Dataset: dataset_clean (GitHub, vimalamanickam66/Django-oral-cancer-Ai-ScanMyMouth). Classes: cancerous, normal.

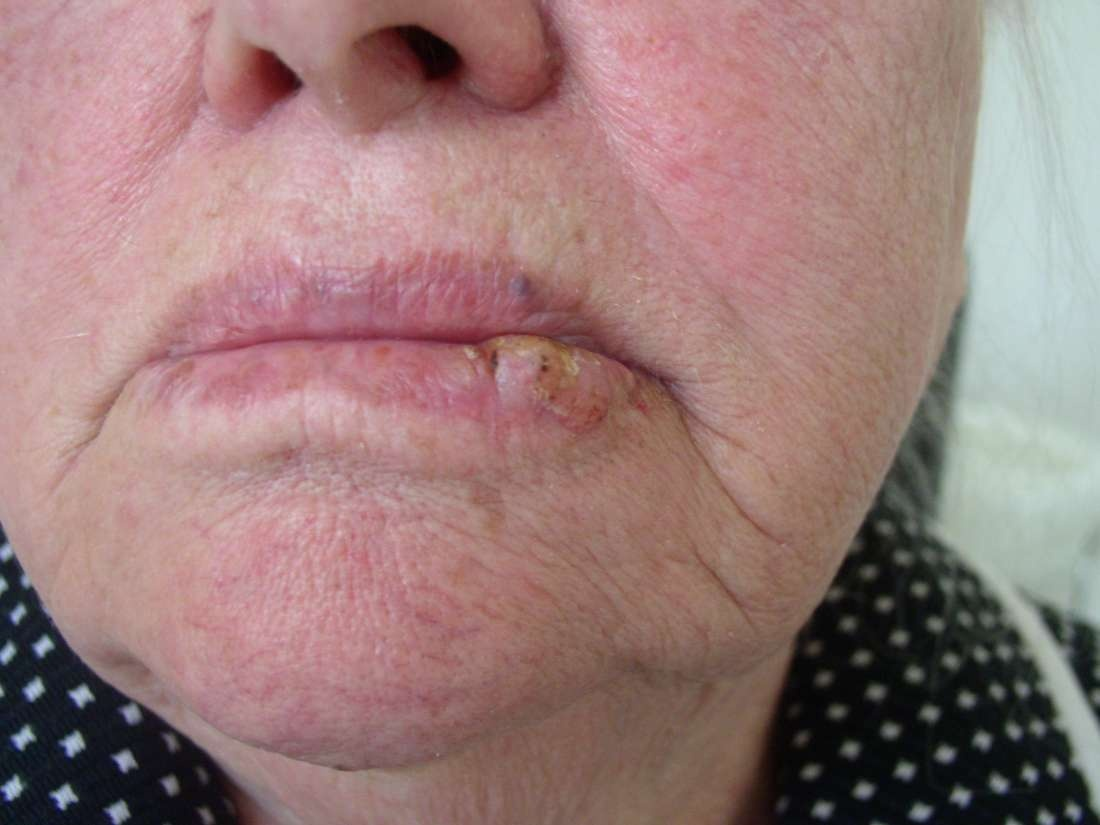
Label: cancerous

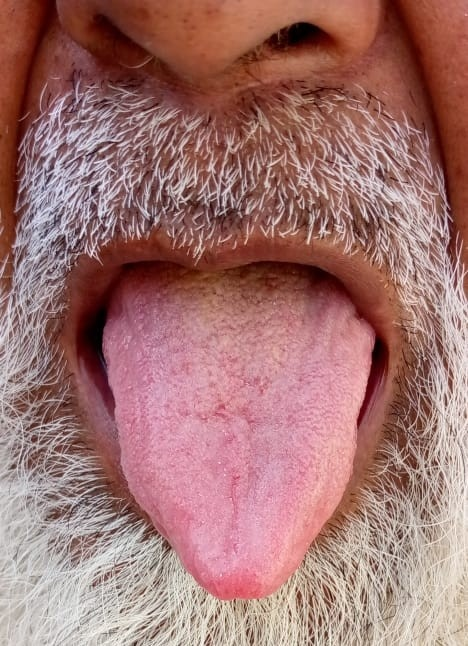
Label: normal

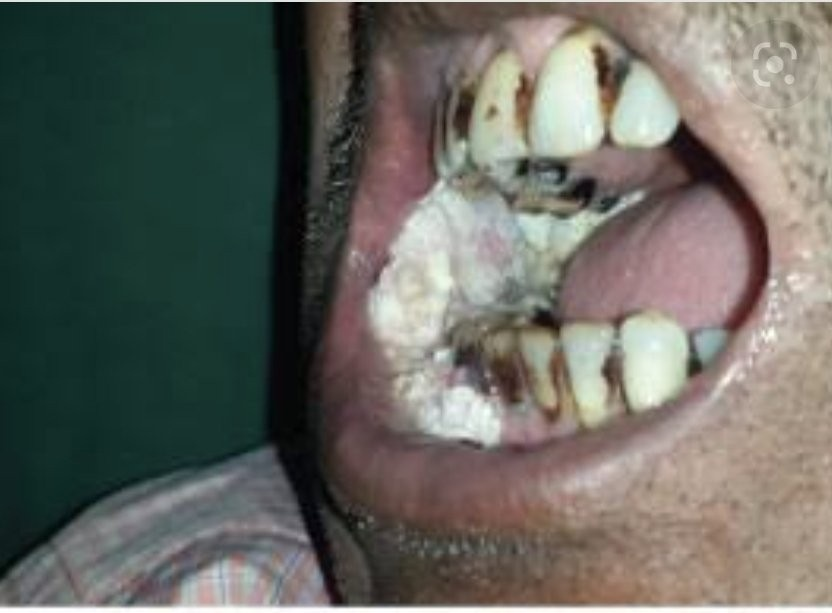
Label: cancerous

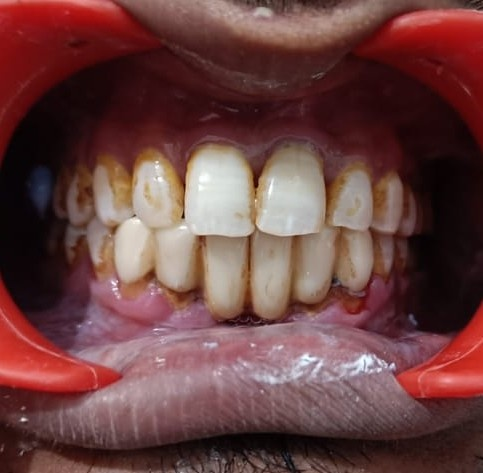
Label: normal

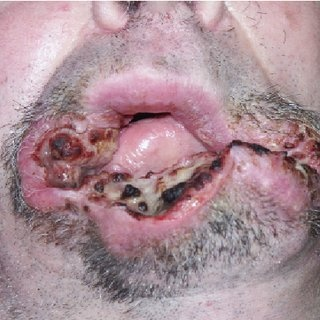
Label: cancerous

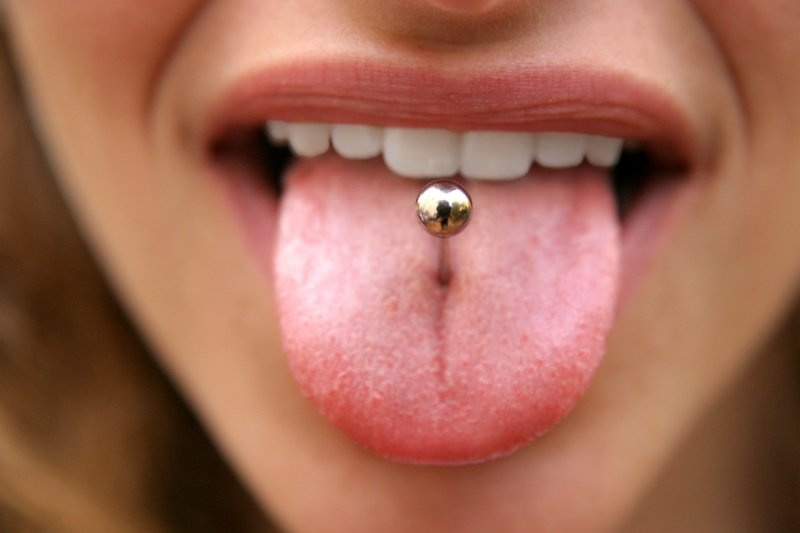
Label: normal
